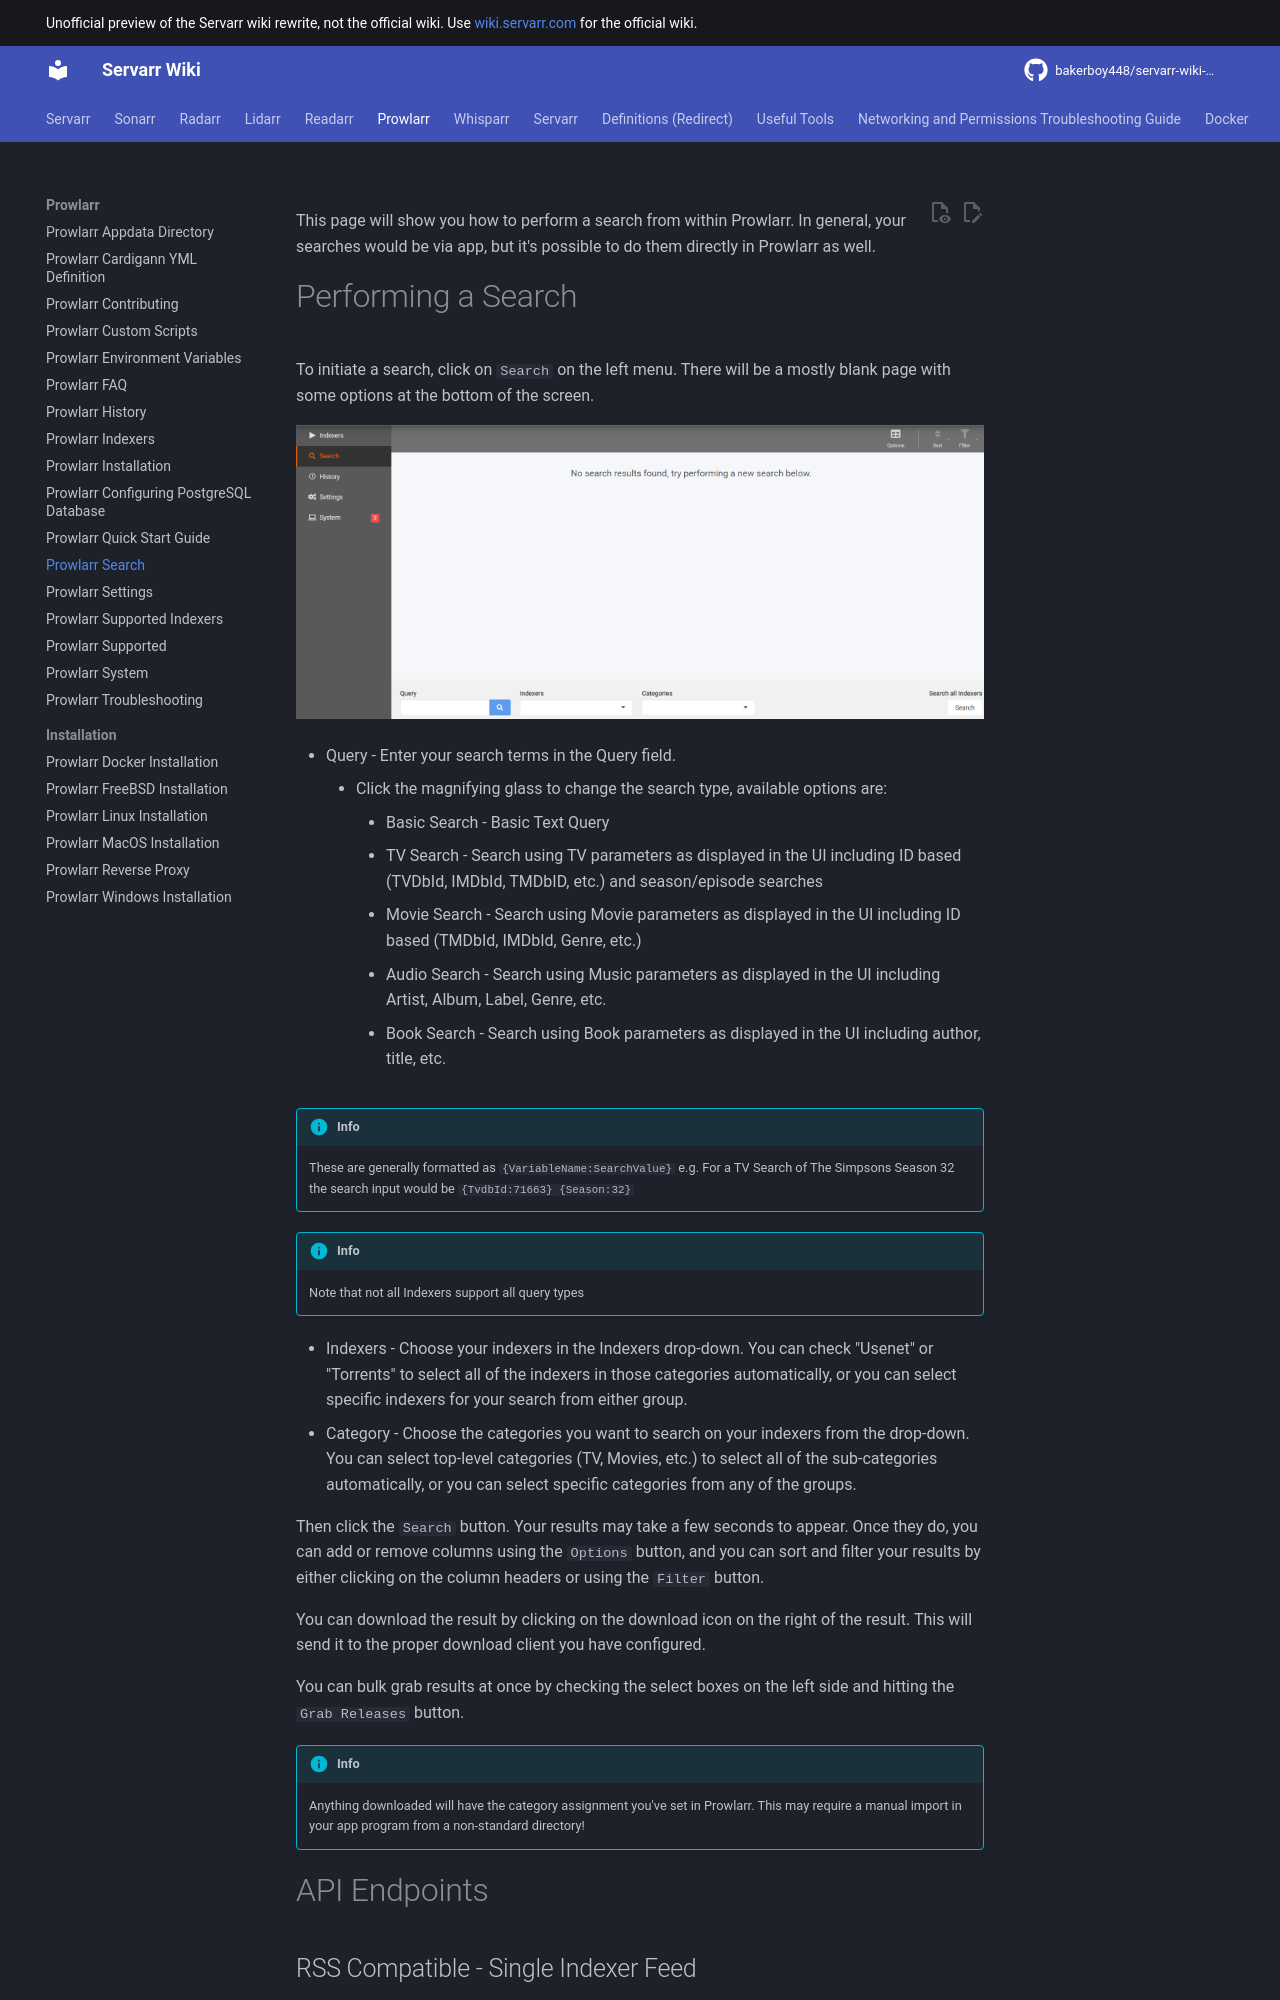

repository: bakerboy448/servarr-wiki-mkdocs · page: prowlarr/search/index.html · generator: mkdocs

---
title: Prowlarr Search
description: 
tags:
  - prowlarr
---
This page will show you how to perform a search from within Prowlarr. In general, your searches would be via app, but it's possible to do them directly in Prowlarr as well.
